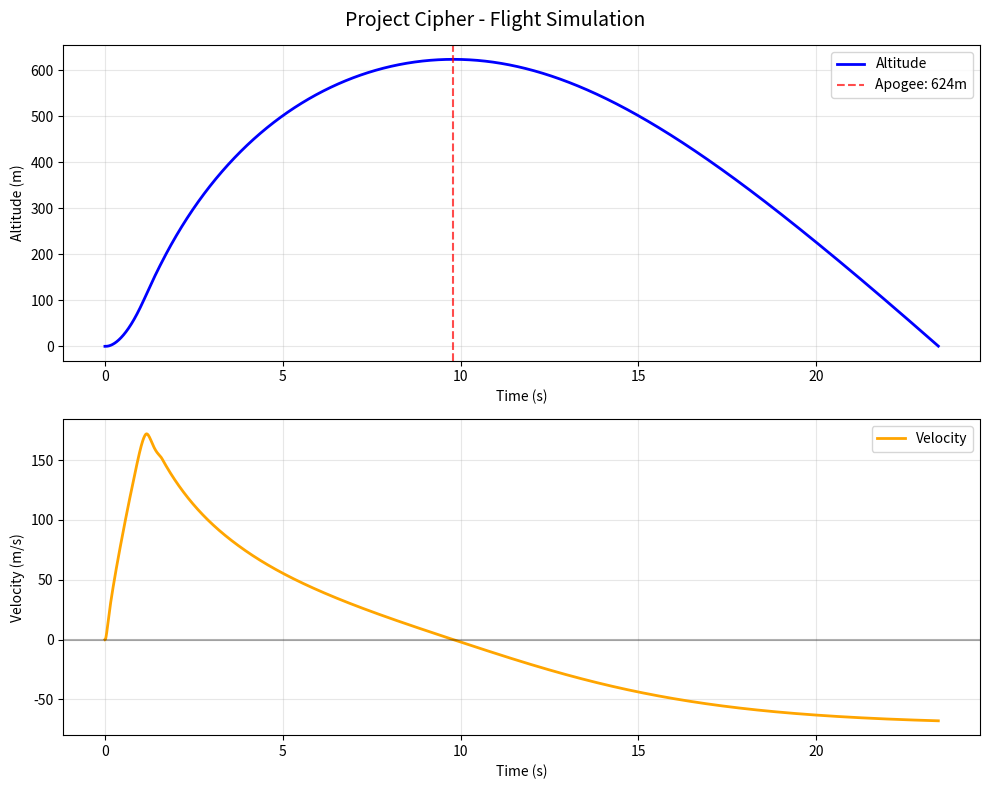

The script that saved this image: (Note: this script raises an exception after producing the figure.)
# Project Cipher — Flight Simulation
# Author: Reajul Jannat
# Goal: Model rocket flight dynamics (drag, thrust, gravity)

import numpy as np
import matplotlib.pyplot as plt
from scipy.integrate import solve_ivp

# rocket properties
mass_dry = 0.555
mass_motor = 0.202
mass_total = mass_dry + mass_motor

diameter = 0.0668
radius = diameter / 2
area = np.pi * radius**2

Cd = 0.6
rho = 1.225
g = 9.81

# simplified thrust curve for aerotech H128W
thrust_time  = [0.0, 0.05, 0.2, 0.5, 0.8, 1.0, 1.2, 1.21]
thrust_force = [0.0, 200,  140, 128, 128, 120,  50,  0.0]

def thrust(t):
    return np.interp(t, thrust_time, thrust_force)

def mass(t):
    burn_time = 1.2
    prop_mass = 0.095
    if t < burn_time:
        return mass_total - (prop_mass * t / burn_time)
    else:
        return mass_total - prop_mass

def rocket_flight(t, y):
    alt = y[0]
    vel = y[1]
    F_thrust = thrust(t)
    F_gravity = mass(t) * g
    F_drag = 0.5 * rho * Cd * area * vel**2 * np.sign(vel)
    accel = (F_thrust - F_gravity - F_drag) / mass(t)
    return [vel, accel]

t_span = (0, 60)
t_eval = np.linspace(0, 60, 6000)
y0 = [0.0, 0.0]

solution = solve_ivp(rocket_flight, t_span, y0, t_eval=t_eval, method='RK45')

time = solution.t
altitude = solution.y[0]
velocity = solution.y[1]

above_ground = altitude >= 0
time = time[above_ground]
altitude = altitude[above_ground]
velocity = velocity[above_ground]

apogee = np.max(altitude)
apogee_time = time[np.argmax(altitude)]
max_vel = np.max(velocity)

print(f"Apogee: {apogee:.1f} m ({apogee * 3.281:.0f} ft)")
print(f"Time to apogee: {apogee_time:.2f} s")
print(f"Max velocity: {max_vel:.1f} m/s (Mach {max_vel/343:.3f})")

fig, (ax1, ax2) = plt.subplots(2, 1, figsize=(10, 8))
fig.suptitle('Project Cipher - Flight Simulation', fontsize=14)

ax1.plot(time, altitude, 'b-', linewidth=2, label='Altitude')
ax1.axvline(x=apogee_time, color='r', linestyle='--', alpha=0.7, label=f'Apogee: {apogee:.0f}m')
ax1.set_xlabel('Time (s)')
ax1.set_ylabel('Altitude (m)')
ax1.legend()
ax1.grid(True, alpha=0.3)

ax2.plot(time, velocity, 'orange', linewidth=2, label='Velocity')
ax2.axhline(y=0, color='k', linestyle='-', alpha=0.3)
ax2.set_xlabel('Time (s)')
ax2.set_ylabel('Velocity (m/s)')
ax2.legend()
ax2.grid(True, alpha=0.3)

plt.tight_layout()
plt.savefig('../../analysis/python_simulation.png', dpi=150, bbox_inches='tight')
plt.show()
